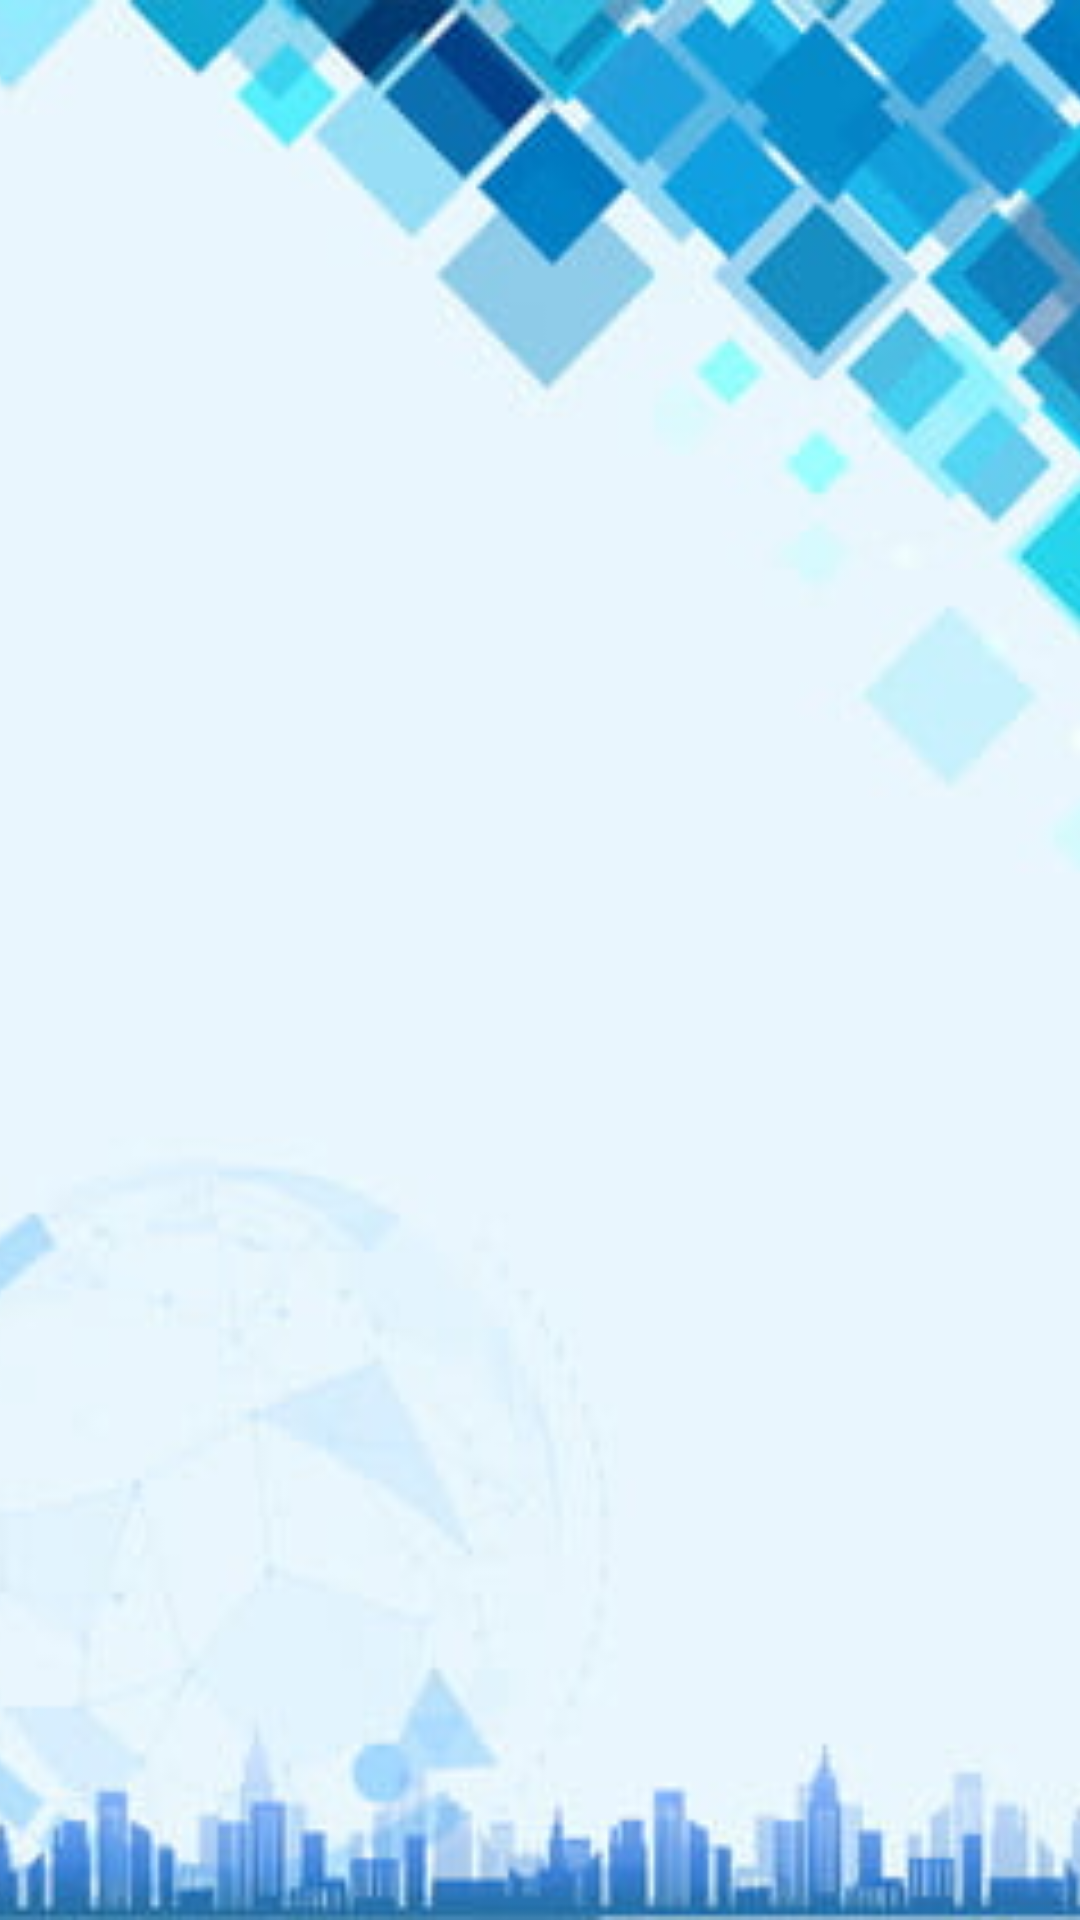

Produce the Android XML layout that renders to this screen, including the resource entries it uses.
<!-- AndroidManifest.xml: application theme Theme.MealMyPlan -->
<!-- res/layout/activity_dinner.xml -->
<?xml version="1.0" encoding="utf-8"?>
<androidx.constraintlayout.widget.ConstraintLayout xmlns:android="http://schemas.android.com/apk/res/android"
    xmlns:app="http://schemas.android.com/apk/res-auto"
    xmlns:tools="http://schemas.android.com/tools"
    android:layout_width="match_parent"
    android:layout_height="match_parent"
    android:background="@drawable/profilebackground"

    tools:context=".Dinner">

    <androidx.recyclerview.widget.RecyclerView
        android:id="@+id/rcv000"
        android:layout_width="409dp"
        android:layout_height="0dp"


        android:background="@drawable/profilebackground"
        app:layout_constraintBottom_toBottomOf="parent"
        app:layout_constraintEnd_toEndOf="parent"
        app:layout_constraintStart_toStartOf="parent"
        app:layout_constraintTop_toTopOf="parent"
        app:layout_constraintVertical_bias="0.0" />

</androidx.constraintlayout.widget.ConstraintLayout>
<!-- resources referenced by this layout -->
<resources>
  <!-- drawable profilebackground: jpg bitmap (drawable, 14021 bytes) -->
  <style name="Theme.MealMyPlan" parent="Theme.MaterialComponents.DayNight.DarkActionBar">
          
          <item name="colorPrimary">@color/purple_500</item>
          <item name="colorPrimaryVariant">@color/purple_700</item>
          <item name="colorOnPrimary">@color/white</item>
          
          <item name="colorSecondary">@color/teal_200</item>
          <item name="colorSecondaryVariant">@color/teal_700</item>
          <item name="colorOnSecondary">@color/black</item>
          
          <item name="android:statusBarColor" tools:targetApi="l">?attr/colorPrimaryVariant</item>
          
      </style>
  <!-- not gathered from this repository: default colours our renderer supplied (Android Studio template values) -->
  <color name="purple_500">#FF6200EE</color>
  <color name="purple_700">#FF3700B3</color>
  <color name="teal_200">#FF03DAC5</color>
  <color name="teal_700">#FF018786</color>
  <color name="black">#FF000000</color>
  <color name="white">#FFFFFFFF</color>
</resources>
